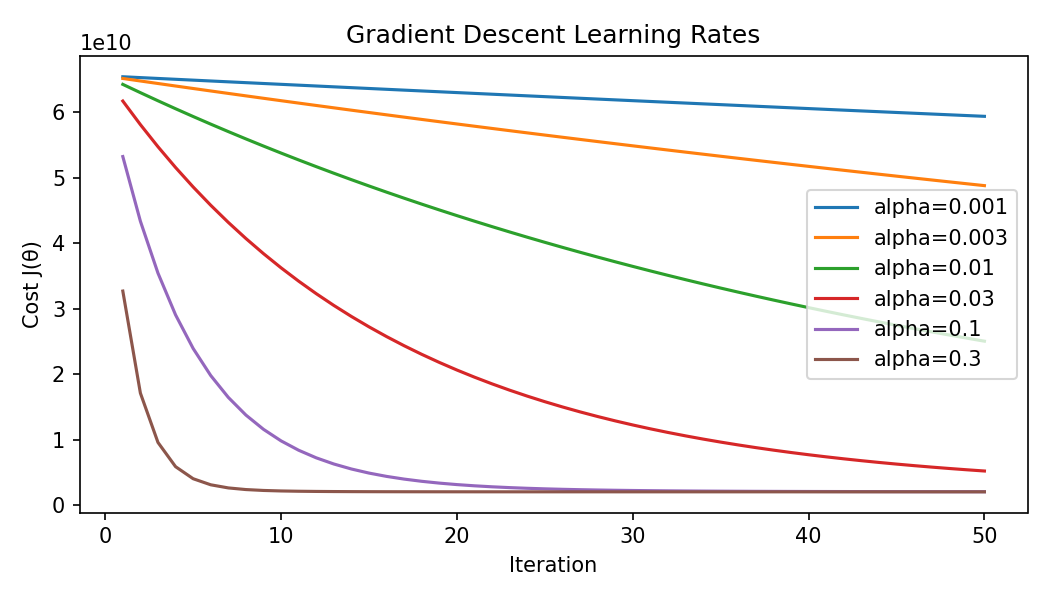

The file beside this chart, header and first rows:
iteration, alpha, cost
1, 0.001, 65461556491
2, 0.001, 65331837660
3, 0.001, 65202391026
4, 0.001, 65073216001
5, 0.001, 64944311998
6, 0.001, 64815678433
7, 0.001, 64687314722
8, 0.001, 64559220283
9, 0.001, 64431394535
10, 0.001, 64303836898
11, 0.001, 64176546793
12, 0.001, 64049523643
13, 0.001, 63922766873
14, 0.001, 63796275908
15, 0.001, 63670050175
16, 0.001, 63544089102
17, 0.001, 63418392117
18, 0.001, 63292958652
19, 0.001, 63167788138
20, 0.001, 63042880009
21, 0.001, 62918233698
22, 0.001, 62793848642
23, 0.001, 62669724277
24, 0.001, 62545860041
25, 0.001, 62422255374
26, 0.001, 62298909716
27, 0.001, 62175822510
28, 0.001, 62052993198
29, 0.001, 61930421224
30, 0.001, 61808106035
31, 0.001, 61686047077
32, 0.001, 61564243798
33, 0.001, 61442695648
34, 0.001, 61321402076
35, 0.001, 61200362536
36, 0.001, 61079576479
37, 0.001, 60959043360
38, 0.001, 60838762634
39, 0.001, 60718733759
40, 0.001, 60598956191
41, 0.001, 60479429390
42, 0.001, 60360152815
43, 0.001, 60241125930
44, 0.001, 60122348195
45, 0.001, 60003819076
46, 0.001, 59885538036
47, 0.001, 59767504543
48, 0.001, 59649718063
49, 0.001, 59532178065
50, 0.001, 59414884020
1, 0.003, 65201982879
2, 0.003, 64814867417
3, 0.003, 64430185873
4, 0.003, 64047922508
5, 0.003, 63668061686
6, 0.003, 63290587877
7, 0.003, 62915485655
8, 0.003, 62542739696
9, 0.003, 62172334780
10, 0.003, 61804255788
... 240 more rows
